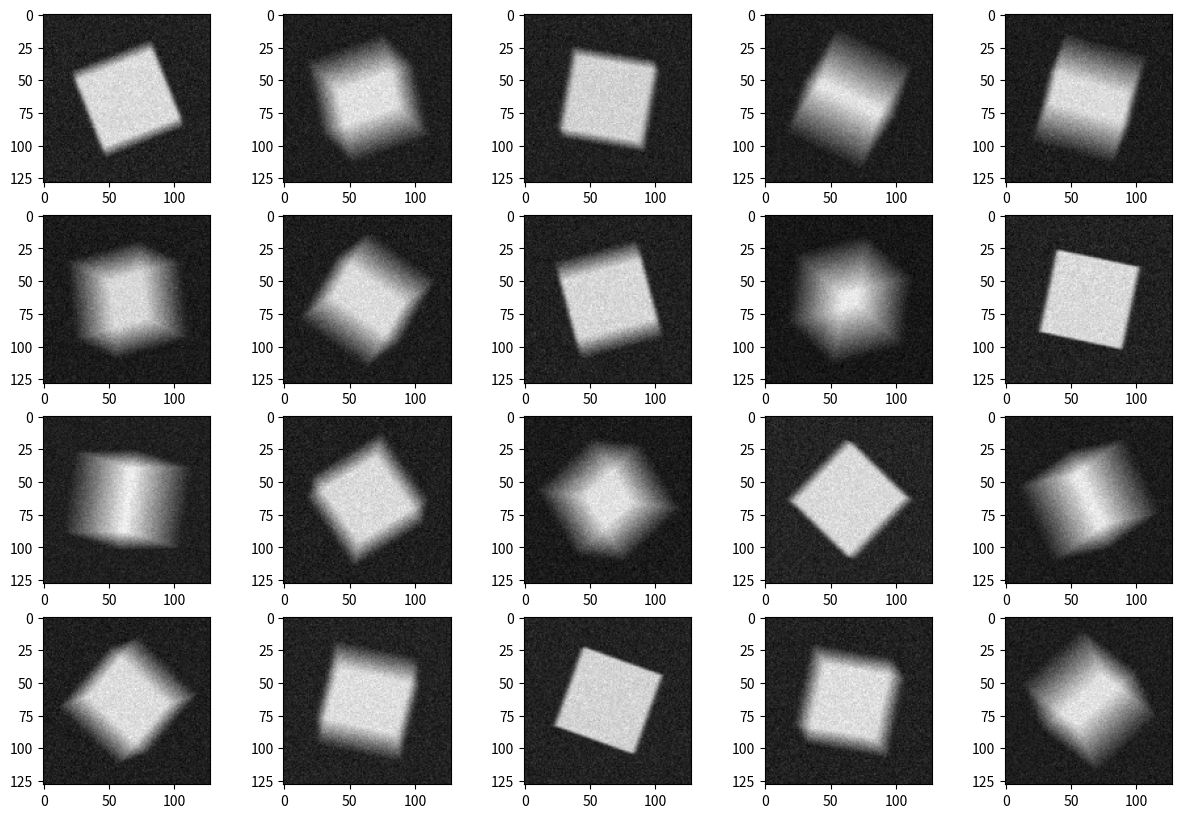

The matplotlib source for this figure:
# -*- coding: utf-8 -*-
"""
Created on Wed Dec  5 19:48:48 2018

[redacted]
"""

import numpy as np
from scipy.ndimage.filters import gaussian_filter
import matplotlib.pyplot as plt


np.seterr(all='ignore')

def intersect_heights(p_arr,tri):
    """ adapted from https://www.erikrotteveel.com/python/three-dimensional-ray-tracing-in-python/ 
    
    Parameters
    ==========
        p: arrays of poins, shape: 
    """
    v2, v0, v1 = tri
    u = v1 - v0
    v = v2 - v0
    normal = np.cross(u, v)
    d = np.array([[0,0,1]])
    b = np.inner(normal, d)     # b == 0 means no intersection
    a = np.inner(normal, p_arr - v0)
    h = -a/b    # h is height
    # determine whether is inside
    ustar = np.cross(u, normal)
    vstar = np.cross(v, normal)    
    c1 = np.inner((p_arr - v0 + (h*d.T).T), ustar)/np.inner(v, ustar)
    c2 = np.inner((p_arr - v0 + (h*d.T).T), vstar)/np.inner(u, vstar)
    h[(c1<0)+(c2<0)+(c1+c2>1)+(b==0)] = np.nan    # + serves as OR in this context
    return h
   
    

class Convex:
    """ defined by the inside of a surface made up of triangles 
    triangles is an array with shape (n,3,3), triang nr, corner nr, x/y/z
    """
    
    def __init__(self, triangles):
        self.triangles = triangles
        self.triangles_original = triangles.copy()
        
    def euler_rotate(self, theta_deg):
        """ rotates corners by euler angles
        """
        theta = np.deg2rad(np.array(theta_deg))
        R_x = np.array([[1, 0, 0],
                        [0, np.cos(theta[0]), -np.sin(theta[0])],
                        [0, np.sin(theta[0]), np.cos(theta[0])]])
        R_y = np.array([[np.cos(theta[1]), 0, np.sin(theta[1])],
                        [0, 1, 0],
                        [-np.sin(theta[1]), 0, np.cos(theta[1])]])
        R_z = np.array([[np.cos(theta[2]), -np.sin(theta[2]), 0],
                        [np.sin(theta[2]), np.cos(theta[2]), 0],
                        [0, 0, 1]])
        R = np.dot(R_z, np.dot( R_y, R_x))
        self.triangles = np.dot(self.triangles_original, R.T)
        
    def image(self, n, pix_size=1, noise=None, background=0, noisescale=0.01, gauss=None, dydt=0, dxdt=0):
        """ calculates thickness image """
        a = np.arange(0,n)-n//2
        x,y = np.meshgrid(a*pix_size,a*pix_size)
        if dxdt != 0 or dydt != 0:
            t = np.arange(x.size)
            p_arr = np.stack([x.flatten() + t*dxdt, y.flatten() + t*dydt, np.zeros(n*n)]).T
        else:    
            p_arr = np.stack([x.flatten(),y.flatten(),np.zeros(n*n)]).T
        th = self.thickness(p_arr) + background
        if gauss is not None:
            th = gaussian_filter(th, sigma=gauss)
        if noise is not None:
            th += noisescale * np.random.poisson(lam=noise*th)
        return th
        
    def thickness(self, p_arr):
        """ thickness along z direction """
        thickn = np.zeros((self.triangles.shape[0], p_arr.shape[0])) 
        for k, t in enumerate(self.triangles):
            thickn[k,:] = intersect_heights(p_arr,t)
        t = np.nanmax(thickn, axis=0)-np.nanmin(thickn, axis=0)
        t[np.isnan(t)] = 0
        return t


if __name__ == '__main__':
            
    tri = np.array([[[0,0,0], [0,0,1], [0,1,0]],
                    [[0,0,0], [0,0,1], [1,0,0]],
                    [[0,0,0], [0,1,0], [1,0,0]],
                    [[0,0,1], [0,1,0], [1,0,0]]])-0.5+0.002
    
    cube = np.array([[[0,0,0], [1,0,0], [0,1,0]], # bottom
                     [[1,1,0], [1,0,0], [0,1,0]], 
                     [[0,0,1], [1,0,1], [0,1,1]], # top
                     [[1,1,1], [1,0,1], [0,1,1]],
                     [[0,0,0], [0,1,0], [0,0,1]], # permute ->
                     [[0,1,1], [0,1,0], [0,0,1]],
                     [[1,0,0], [1,1,0], [1,0,1]], # 
                     [[1,1,1], [1,1,0], [1,0,1]],
                     [[0,0,0], [0,0,1], [1,0,0]], # permute ->
                     [[1,0,1], [0,0,1], [1,0,0]],
                     [[0,1,0], [0,1,1], [1,1,0]], # 
                     [[1,1,1], [0,1,1], [1,1,0]]])-0.5+0.002
                     
    n = 128 # scan points
    nr_rows, nr_cols = 4, 5
    # generate shape    
    t = Convex(cube)
    fig = plt.figure(figsize=(15, 10))
    for nr, r in enumerate(np.random.rand(nr_rows * nr_cols, 3)*360):
        t.euler_rotate(r)
        th = t.image(n, pix_size=2/n, noise=3, gauss=1.5, background=10)
        # th = t.image(n, pix_size=2/n, noise=3, gauss=1.5, background=10, dxdt=2e-5)
        im = th.reshape(n,n)
        ax = fig.add_subplot(nr_rows, nr_cols, nr+1)
        ax.imshow(im, cmap='gray')







